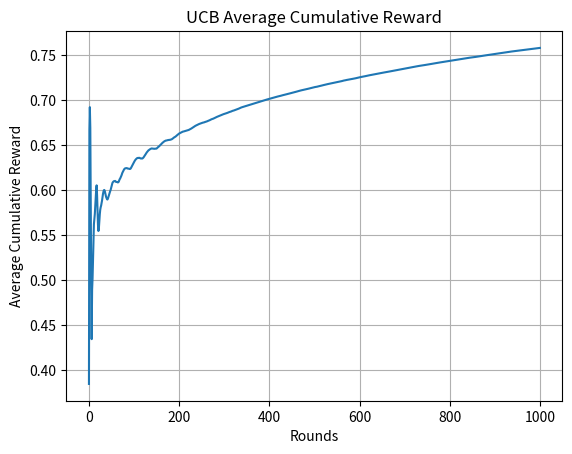

Recreate this plot in Python.
import numpy as np
import matplotlib.pyplot as plt

# Simulation parameters
np.random.seed(42)
n_arms = 10
n_rounds = 1000
n_sims = 1000
true_means = np.random.rand(n_arms)

# UCB simulation
def run_ucb(c, true_means, n_sims, n_rounds):
    cumulative = np.zeros((n_sims, n_rounds))
    for sim in range(n_sims):
        counts = np.zeros(n_arms)
        values = np.zeros(n_arms)
        total = 0
        # Pull each arm once
        for a in range(n_arms):
            r = 1 if np.random.rand() < true_means[a] else 0
            counts[a] = 1
            values[a] = r
            total += r
            cumulative[sim, a] = total / (a+1)
        for t in range(n_arms, n_rounds):
            ucb_vals = values + c * np.sqrt(np.log(t+1) / counts)
            arm = np.argmax(ucb_vals)
            r = 1 if np.random.rand() < true_means[arm] else 0
            counts[arm] += 1
            values[arm] += (r - values[arm]) / counts[arm]
            total += r
            cumulative[sim, t] = total / (t+1)
    return cumulative.mean(axis=0)

avg_ucb = run_ucb(2, true_means, n_sims, n_rounds)
plt.figure()
plt.plot(avg_ucb)
plt.xlabel('Rounds')
plt.ylabel('Average Cumulative Reward')
plt.title('UCB Average Cumulative Reward')
plt.grid(True)
plt.show()
